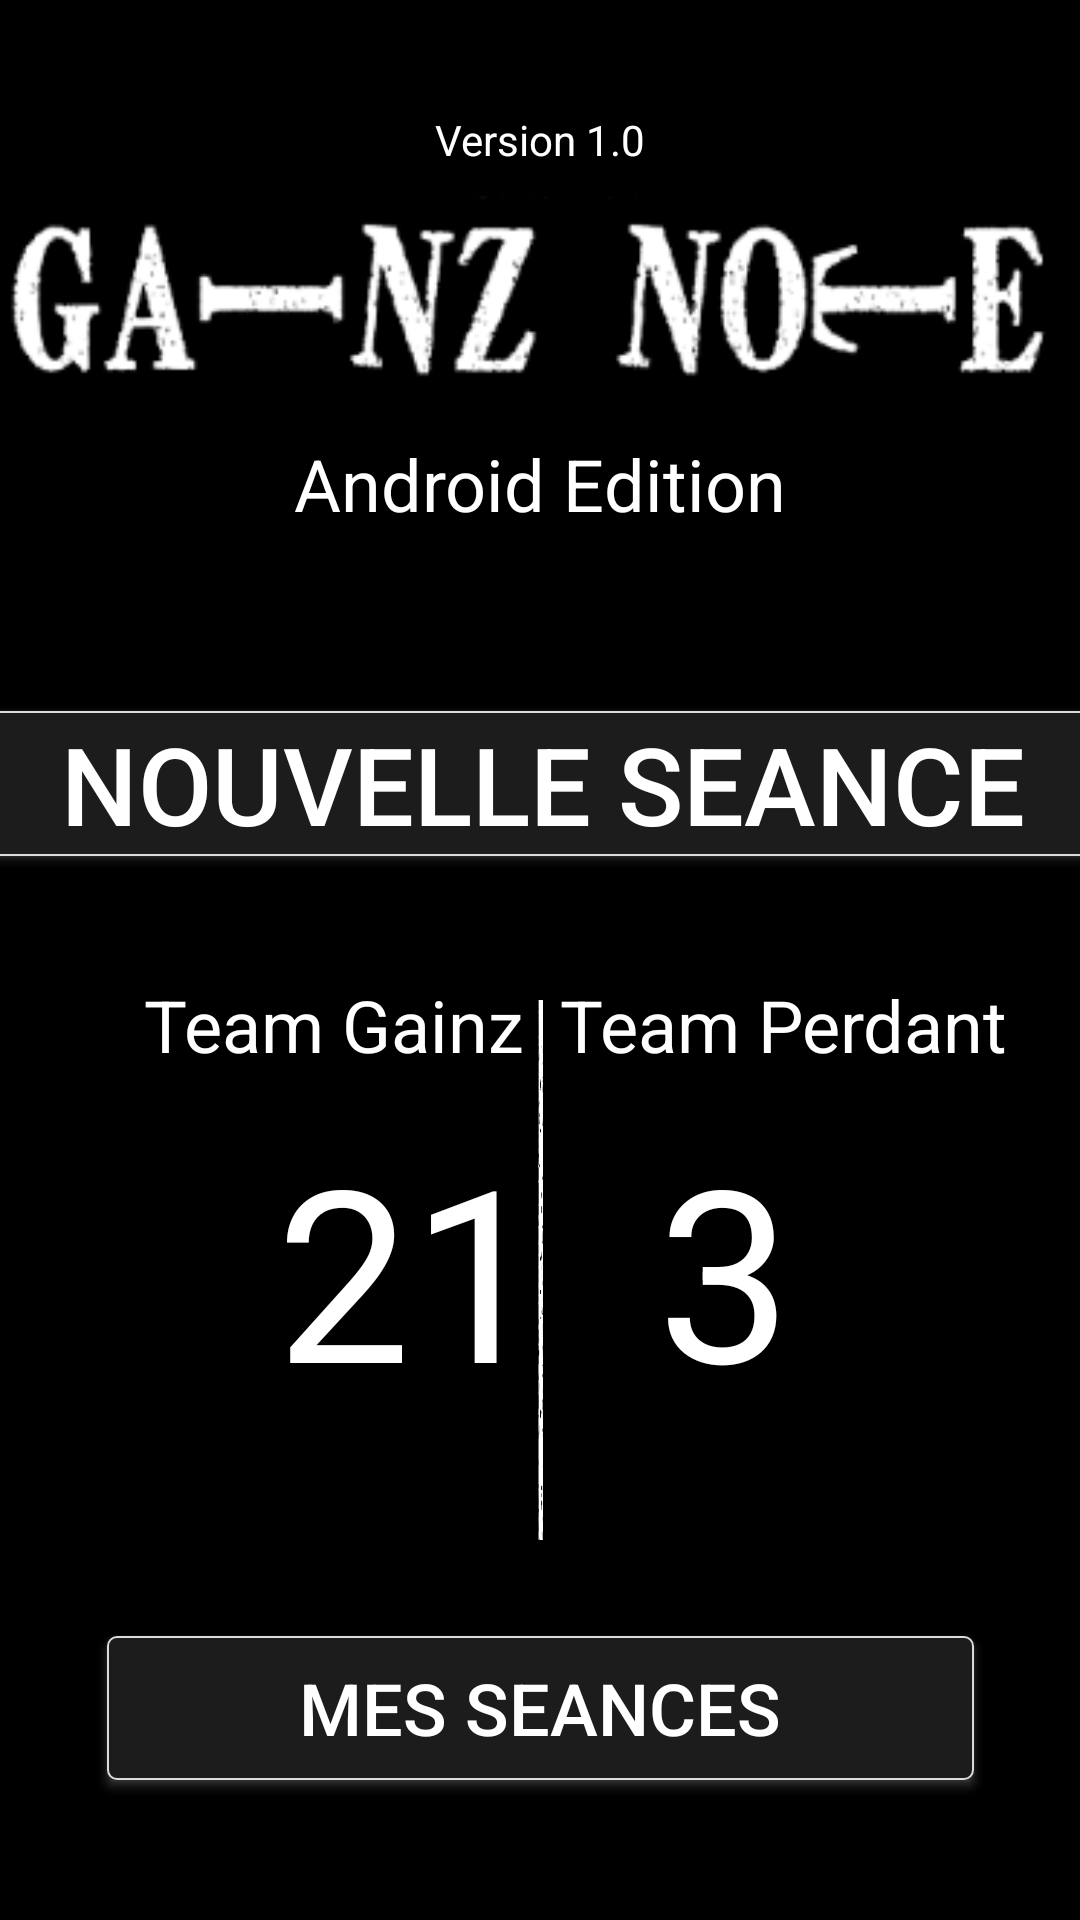

Reconstruct the res/layout file that produces this screen, plus the resources it refers to.
<!-- AndroidManifest.xml: application theme Theme.AppCompat.Light.NoActionBar -->
<!-- res/layout/layout.xml -->
<?xml version="1.0" encoding="utf-8"?>
<android.support.constraint.ConstraintLayout xmlns:android="http://schemas.android.com/apk/res/android"
    xmlns:app="http://schemas.android.com/apk/res-auto"
    xmlns:tools="http://schemas.android.com/tools"
    android:id="@+id/linearLayout"
    android:layout_width="match_parent"
    android:layout_height="match_parent"
    android:background="@color/colorBackGround"
    app:theme="@style/Theme.AppCompat.NoActionBar">

    <include
        android:id="@+id/app_bar"
        layout="@layout/action_bar" />

    <Button
        android:id="@+id/historique"
        android:layout_width="289dp"
        android:layout_height="wrap_content"
        android:layout_marginStart="8dp"
        android:layout_marginLeft="8dp"
        android:layout_marginTop="32dp"
        android:layout_marginEnd="8dp"
        android:layout_marginRight="8dp"
        android:background="@drawable/border"
        android:outlineAmbientShadowColor="@color/colorText"
        android:outlineSpotShadowColor="@color/colorText"
        android:shadowRadius="@android:integer/config_longAnimTime"
        android:text="@string/Historique"
        android:textColor="@color/colorText"
        android:textSize="24sp"
        app:layout_constraintEnd_toEndOf="parent"
        app:layout_constraintStart_toStartOf="parent"
        app:layout_constraintTop_toBottomOf="@+id/imageView2" />


    <TextView
        android:id="@+id/nb_faible"
        android:layout_width="wrap_content"
        android:layout_height="wrap_content"
        android:layout_marginStart="8dp"
        android:layout_marginLeft="8dp"
        android:layout_marginTop="12dp"
        android:layout_marginEnd="96dp"
        android:layout_marginRight="96dp"
        android:text="@string/nb_faible"
        android:textColor="@color/colorText"
        android:textSize="80sp"
        app:layout_constraintEnd_toEndOf="parent"
        app:layout_constraintHorizontal_bias="1.0"
        app:layout_constraintStart_toEndOf="@+id/nb_gainz"
        app:layout_constraintTop_toBottomOf="@+id/faible" />

    <TextView
        android:id="@+id/faible"
        android:layout_width="wrap_content"
        android:layout_height="0dp"
        android:layout_marginTop="40dp"
        android:layout_marginEnd="52dp"
        android:layout_marginRight="52dp"
        android:text="@string/teamFaible"
        android:textColor="@color/colorText"
        android:textSize="24sp"
        app:layout_constraintEnd_toEndOf="parent"
        app:layout_constraintHorizontal_bias="0.0"
        app:layout_constraintStart_toEndOf="@+id/imageView2"
        app:layout_constraintTop_toBottomOf="@+id/nouvelleSeance" />

    <TextView
        android:id="@+id/gainz"
        android:layout_width="wrap_content"
        android:layout_height="0dp"
        android:layout_marginStart="48dp"
        android:layout_marginLeft="48dp"
        android:layout_marginTop="40dp"
        android:text="Team Gainz"
        android:textColor="@color/colorText"
        android:textSize="24sp"
        app:layout_constraintStart_toStartOf="parent"
        app:layout_constraintTop_toBottomOf="@+id/nouvelleSeance" />

    <TextView
        android:id="@+id/version"
        android:layout_width="wrap_content"
        android:layout_height="wrap_content"
        android:layout_marginStart="8dp"
        android:layout_marginLeft="8dp"
        android:layout_marginEnd="8dp"
        android:layout_marginRight="8dp"
        android:layout_marginBottom="8dp"
        android:text="@string/version"
        android:textColor="@color/colorText"
        app:layout_constraintBottom_toTopOf="@+id/imageView"
        app:layout_constraintEnd_toEndOf="parent"
        app:layout_constraintHorizontal_bias="0.501"
        app:layout_constraintStart_toStartOf="parent" />

    <TextView
        android:id="@+id/edition"
        android:layout_width="wrap_content"
        android:layout_height="28dp"
        android:layout_marginStart="8dp"
        android:layout_marginLeft="8dp"
        android:layout_marginTop="8dp"
        android:layout_marginEnd="8dp"
        android:layout_marginRight="8dp"
        android:text="Android Edition"
        android:textColor="@color/colorText"
        android:textSize="24sp"
        app:layout_constraintEnd_toEndOf="parent"
        app:layout_constraintStart_toStartOf="parent"
        app:layout_constraintTop_toBottomOf="@+id/imageView" />

    <Button
        android:id="@+id/nouvelleSeance"
        android:layout_width="368dp"
        android:layout_height="wrap_content"
        android:layout_marginStart="8dp"
        android:layout_marginLeft="8dp"
        android:layout_marginTop="64dp"
        android:layout_marginEnd="8dp"
        android:layout_marginRight="8dp"
        android:background="@drawable/border"
        android:outlineAmbientShadowColor="@color/colorText"
        android:outlineSpotShadowColor="@color/colorText"
        android:shadowRadius="@android:integer/config_longAnimTime"
        android:text="@string/btn_newSeance"
        android:textColor="@color/colorText"
        android:textSize="36sp"
        app:layout_constraintEnd_toEndOf="parent"
        app:layout_constraintHorizontal_bias="0.481"
        app:layout_constraintStart_toStartOf="parent"
        app:layout_constraintTop_toBottomOf="@+id/edition" />

    <TextView
        android:id="@+id/nb_gainz"
        android:layout_width="wrap_content"
        android:layout_height="wrap_content"
        android:layout_marginStart="92dp"
        android:layout_marginLeft="92dp"
        android:layout_marginTop="12dp"
        android:text="@string/nb_gainz"
        android:textColor="@color/colorText"
        android:textSize="@dimen/scores"
        app:layout_constraintStart_toStartOf="parent"
        app:layout_constraintTop_toBottomOf="@+id/gainz" />

    <ImageView
        android:id="@+id/imageView2"
        android:layout_width="13dp"
        android:layout_height="180dp"
        android:layout_marginStart="8dp"
        android:layout_marginLeft="8dp"
        android:layout_marginTop="8dp"
        android:layout_marginEnd="8dp"
        android:layout_marginRight="8dp"
        android:layout_marginBottom="8dp"
        app:layout_constraintBottom_toBottomOf="parent"
        app:layout_constraintEnd_toEndOf="parent"
        app:layout_constraintStart_toStartOf="parent"
        app:layout_constraintTop_toTopOf="@+id/gainz"
        app:layout_constraintVertical_bias="0.0"
        app:srcCompat="@drawable/separator" />

    <ImageView
        android:id="@+id/imageView"
        android:layout_width="wrap_content"
        android:layout_height="wrap_content"
        android:layout_marginStart="8dp"
        android:layout_marginLeft="8dp"
        android:layout_marginTop="8dp"
        android:layout_marginEnd="8dp"
        android:layout_marginRight="8dp"
        app:layout_constraintEnd_toEndOf="parent"
        app:layout_constraintStart_toStartOf="parent"
        app:layout_constraintTop_toBottomOf="@+id/app_bar"
        app:srcCompat="@drawable/titre_img" />

</android.support.constraint.ConstraintLayout>
<!-- res/layout/action_bar.xml (included above) -->
<?xml version="1.0" encoding="utf-8"?>
<android.support.v7.widget.Toolbar xmlns:android="http://schemas.android.com/apk/res/android"
    xmlns:app="http://schemas.android.com/apk/res-auto"
    android:layout_width="match_parent"
    android:layout_height="wrap_content"
    app:theme="@style/AppTheme"
    app:popupTheme="@style/CustomPopupStyle"
    app:titleTextColor="@color/colorText">


</android.support.v7.widget.Toolbar>
<!-- resources referenced by this layout -->
<resources>
  <color name="colorBackGround">#000000</color>
  <color name="colorText">#FFFFFF</color>
  <dimen name="scores">80dp</dimen>
  <!-- drawable border (drawable) -->
  <?xml version="1.0" encoding="utf-8"?>
  <shape xmlns:android="http://schemas.android.com/apk/res/android" android:shape="rectangle">
      <stroke android:width="0.8dp" android:color="#dbdbdb"/>
      <solid android:color="#1c1c1c"/>
      <corners android:radius="3dp"/>
  </shape>
  <!-- drawable separator: png bitmap (drawable, 4187 bytes) -->
  <!-- drawable titre_img: png bitmap (drawable, 11227 bytes) -->
  <string name="Historique">Mes seances</string>
  <string name="btn_newSeance">Nouvelle Seance</string>
  <string name="nb_faible">3</string>
  <string name="nb_gainz">21</string>
  <string name="teamFaible">Team Perdant</string>
  <string name="version">Version 1.0</string>
  <style name="AppTheme" parent="Theme.AppCompat.Light.DarkActionBar">
          <item name="android:textColorSecondary">@color/colorText</item>
      </style>
  <style name="CustomPopupStyle" parent="Theme.AppCompat.Light.NoActionBar">
          <item name="android:background">@color/colorText</item>
          <item name="android:actionMenuTextColor">@color/colorBackGround</item>
          <item name="overlapAnchor">false</item>
          <item name="android:dropDownVerticalOffset">-4dp</item>
      </style>
</resources>
